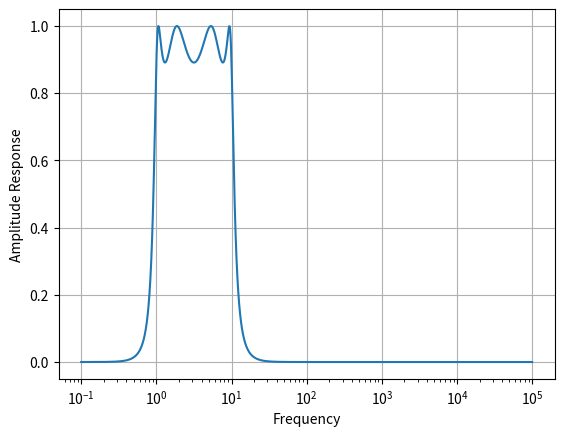

This figure's Python source:
from scipy.signal import freqs,iirfilter
from matplotlib import pyplot as plt
import numpy as np

b,a = iirfilter(4,[1,10],1,100,analog=True,ftype='cheby1')
w,h = freqs(b,a ,worN=np.logspace(-1,5,1000))

plt.semilogx(w,abs(h))
plt.xlabel('Frequency')
plt.ylabel('Amplitude Response')
plt.grid()
plt.show()
